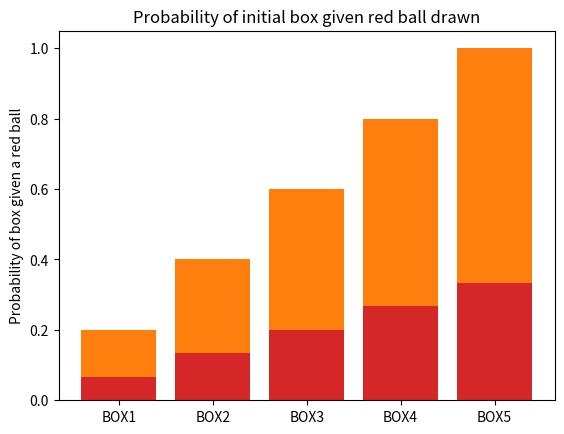

This chart was generated by the following Python code:
import numpy as np
import pandas as pd
import matplotlib.pyplot as plt
%matplotlib inline

n_iters = 10000
box_nos = np.repeat([1], n_iters)
ball_colors = np.repeat(['green'], n_iters)
for i in np.arange(n_iters):
    # Choose a box number randomly.
    box_no = np.random.choice([1, 2, 3, 4, 5])
    # Create the box with the correct numbers of red and green.
    box = np.repeat(['red', 'green'], [box_no, 5-box_no])
    # Draw a ball from the box
    ball_color = np.random.choice(box)
    # Store the results.
    box_nos[i] = box_no
    ball_colors[i] = ball_color
# Make the results into a data frame.
trial_results = pd.DataFrame()
trial_results['box no'] = box_nos
trial_results['ball color'] = ball_colors
trial_results.head()

# Of the trials giving a red ball, what proportion came from box 4?
red_ball_trials = trial_results[trial_results['ball color'] == 'red']
p_box4 = np.count_nonzero(red_ball_trials['box no'] == 4) / len(red_ball_trials)
p_box4

box_probabilities = np.repeat(1 / 5, 5)
x_locations = np.arange(5)
box_labels = ['BOX1', 'BOX2', 'BOX3', 'BOX4', 'BOX5']
plt.bar(x_locations, box_probabilities)
plt.xticks(x_locations, box_labels)
plt.ylabel("Probability of getting box")
plt.title('Initial probability of boxes');

red_probabilities = np.array([1, 2, 3, 4, 5]) / 5
plt.bar(x_locations, red_probabilities)
plt.xticks(x_locations, box_labels)
plt.ylabel("Probability of getting red ball")
plt.title('Probability of getting red for each box');

box_and_red_probs = box_probabilities * red_probabilities
plt.bar(x_locations, box_and_red_probs)
plt.xticks(x_locations, box_labels)
plt.ylabel("Probability of getting red ball and the given box")
plt.title('Probability of getting red and each box');

# Overall probability of getting a red ball.
np.sum(box_and_red_probs)

box_given_red_probs = box_and_red_probs / np.sum(box_and_red_probs)
plt.bar(x_locations, box_given_red_probs)
plt.xticks(x_locations, box_labels)
plt.ylabel("Probability of box given a red ball")
plt.title('Probability of initial box given red ball drawn');

box_given_red_probs[3]

box_given_red_probs[4]

# Of the trials giving a red ball, what proportion came from box5?
red_ball_trials = trial_results[trial_results['ball color'] == 'red']
p_box4 = np.count_nonzero(red_ball_trials['box no'] == 5) / len(red_ball_trials)
p_box4

# Skipping scaling by box probabilities, when probabilities are equal.
box_given_red_probs = red_probabilities / np.sum(red_probabilities)
# We get the same result as before.
box_given_red_probs

np.sum(box_given_red_probs)

# Probability that red ball came from any of boxes 2 through 5.
red_from_box_2_5 = np.sum(box_given_red_probs[1:])
red_from_box_2_5